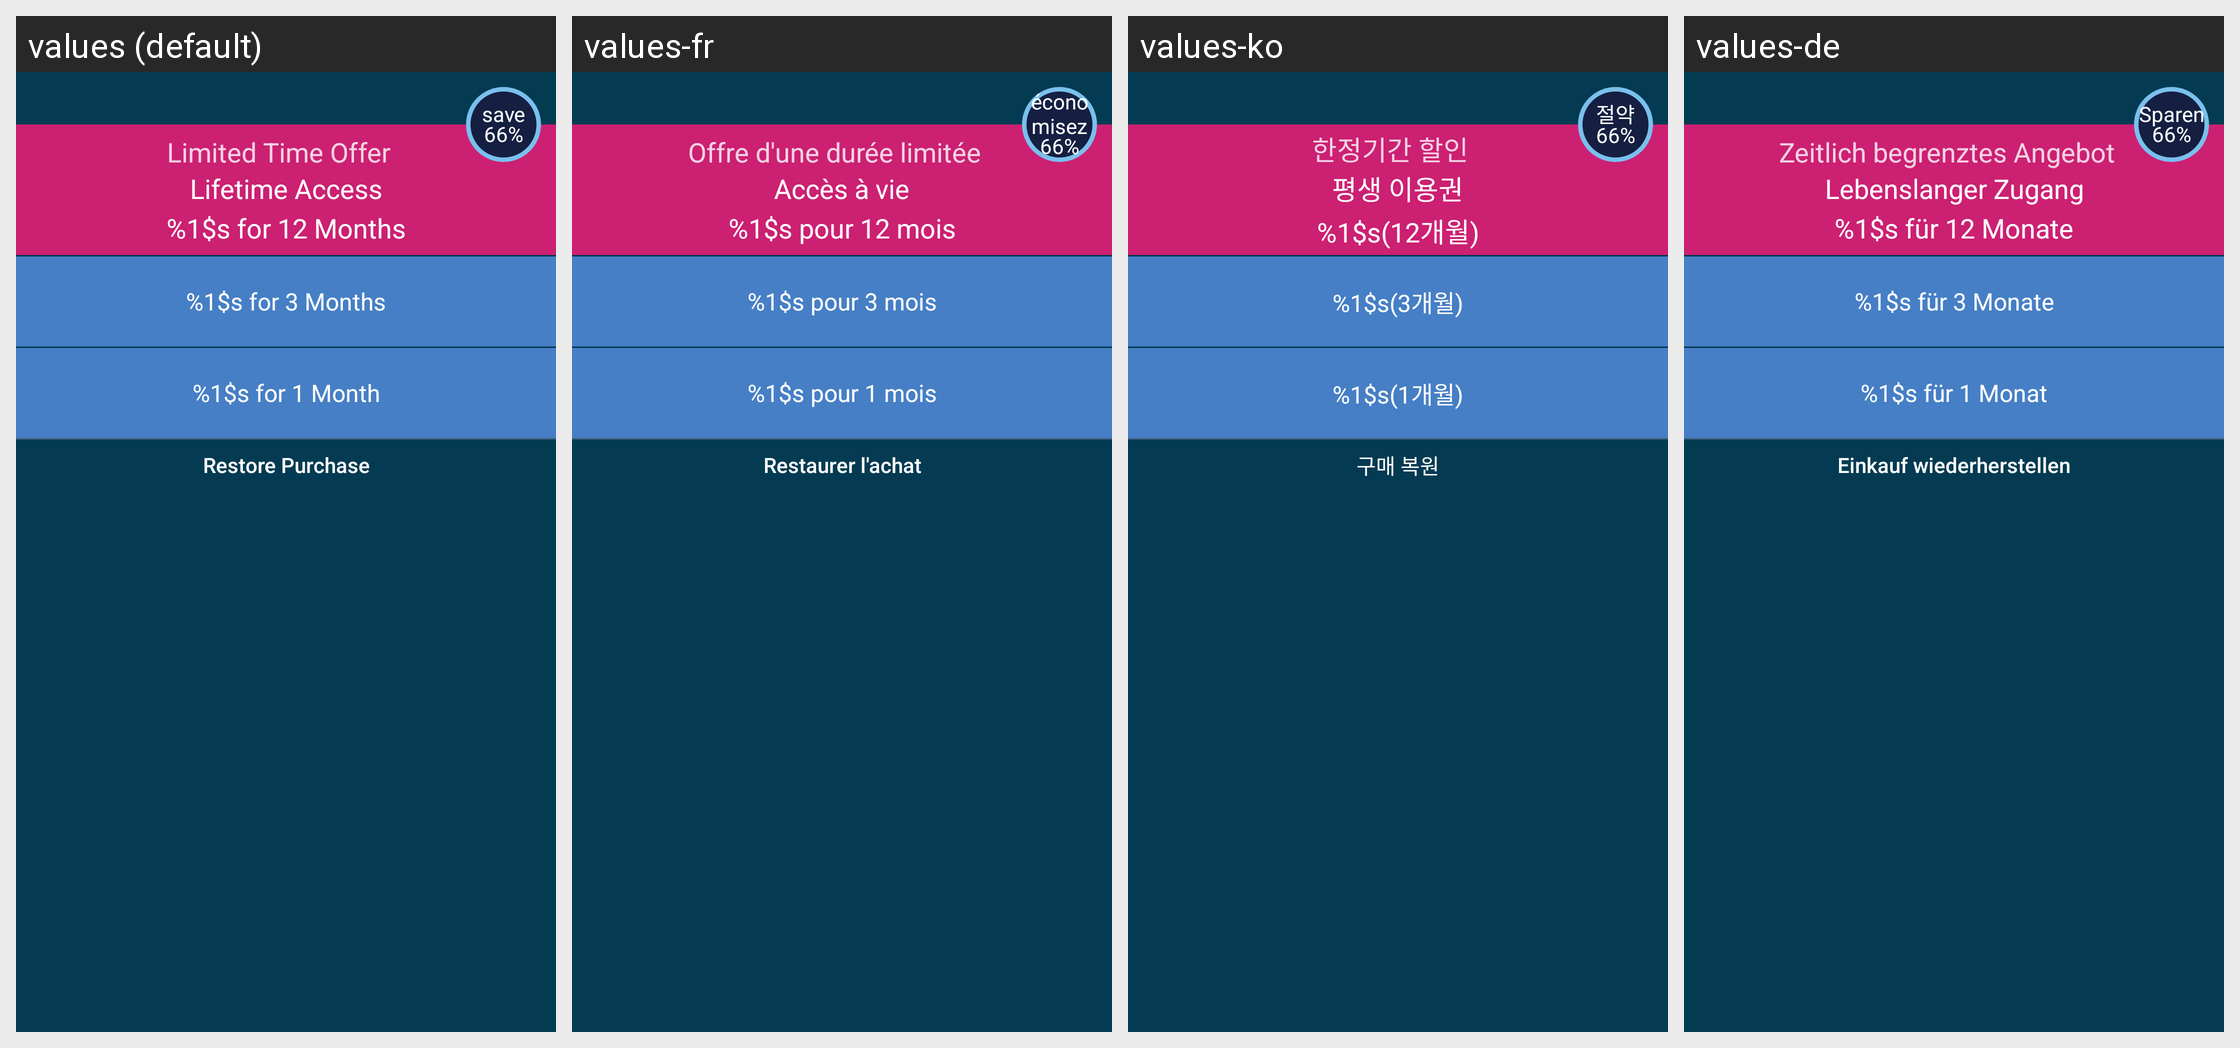

This grid shows one Android layout under several languages. Give, for every string resource on the screen, its name, the default text and each shown locale's text.
Android screen res/layout/subscribe_buttons_slashed_price.xml rendered under 4 locales, left to right: values (default), values-fr, values-ko, values-de. Device: Nexus 5 (rendered at 1080×1920; each locale shown at half size, 540×960, under a caption strip naming it); theme Theme.RelaxTranslucentNoBar.
Other locales in the repository, not shown: values-af, values-ar, values-bn, values-cs, values-da, values-el, values-es, values-es-rES, values-fi, values-gu, values-hi, values-hr, values-hu, values-id, values-in, values-it, values-ja, values-kn, values-ml, values-mr, values-ms, values-nb, values-nl, values-pa, values-pl, values-pt, values-pt-rPT, values-ru, values-sk, values-sv, values-ta, values-te, values-th, values-tl, values-tr, values-vi, values-zh, values-zh-rCN, values-zh-rHK, values-zh-rTW.
Strings drawn on this screen, with the default value and each locale's value (text and hints the layout hard-codes, and strings that could not be matched under every locale, appear in the picture but are not listed):

subscription_limited_time_offer
  values: Limited Time Offer
  values-fr: Offre d'une durée limitée
  values-ko: 한정기간 할인
  values-de: Zeitlich begrenztes Angebot

subscription_lifetime_access
  values: Lifetime Access
  values-fr: Accès à vie
  values-ko: 평생 이용권
  values-de: Lebenslanger Zugang

subscription_offer_12_months_for
  values: %1$s for 12 Months
  values-fr: %1$s pour 12 mois
  values-ko: %1$s(12개월)
  values-de: %1$s für 12 Monate

subscribe_tier3_save
  values: save
  values-fr: économisez
  values-ko: 절약
  values-de: Sparen

subscription_offer_3_months_for
  values: %1$s for 3 Months
  values-fr: %1$s pour 3 mois
  values-ko: %1$s(3개월)
  values-de: %1$s für 3 Monate

subscription_offer_1_month_for
  values: %1$s for 1 Month
  values-fr: %1$s pour 1 mois
  values-ko: %1$s(1개월)
  values-de: %1$s für 1 Monat

restore_purchase
  values: Restore Purchase
  values-fr: Restaurer l'achat
  values-ko: 구매 복원
  values-de: Einkauf wiederherstellen
